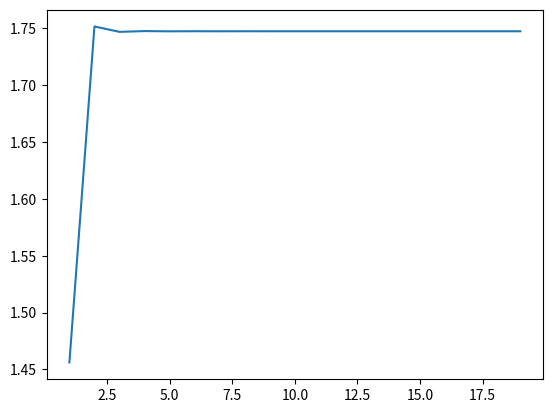

Reproduce this figure in Python.
import numpy as np
from matplotlib import pyplot as plt

n = np.arange(1, 20, 1)
alpha = []
for x in n:
    a = 0
    for i in range(-x, x):
        for j in range(-x, x):
            for k in range(-x, x):
                if i == 0 and j == 0 and k == 0:
                    a = a
                else:
                    a = a+((-1)**(i+j+k+1))/((i**2+j**2+k**2)**(1/2))
    alpha.append(a)



plt.subplots()
plt.plot(n,alpha)
plt.show()
